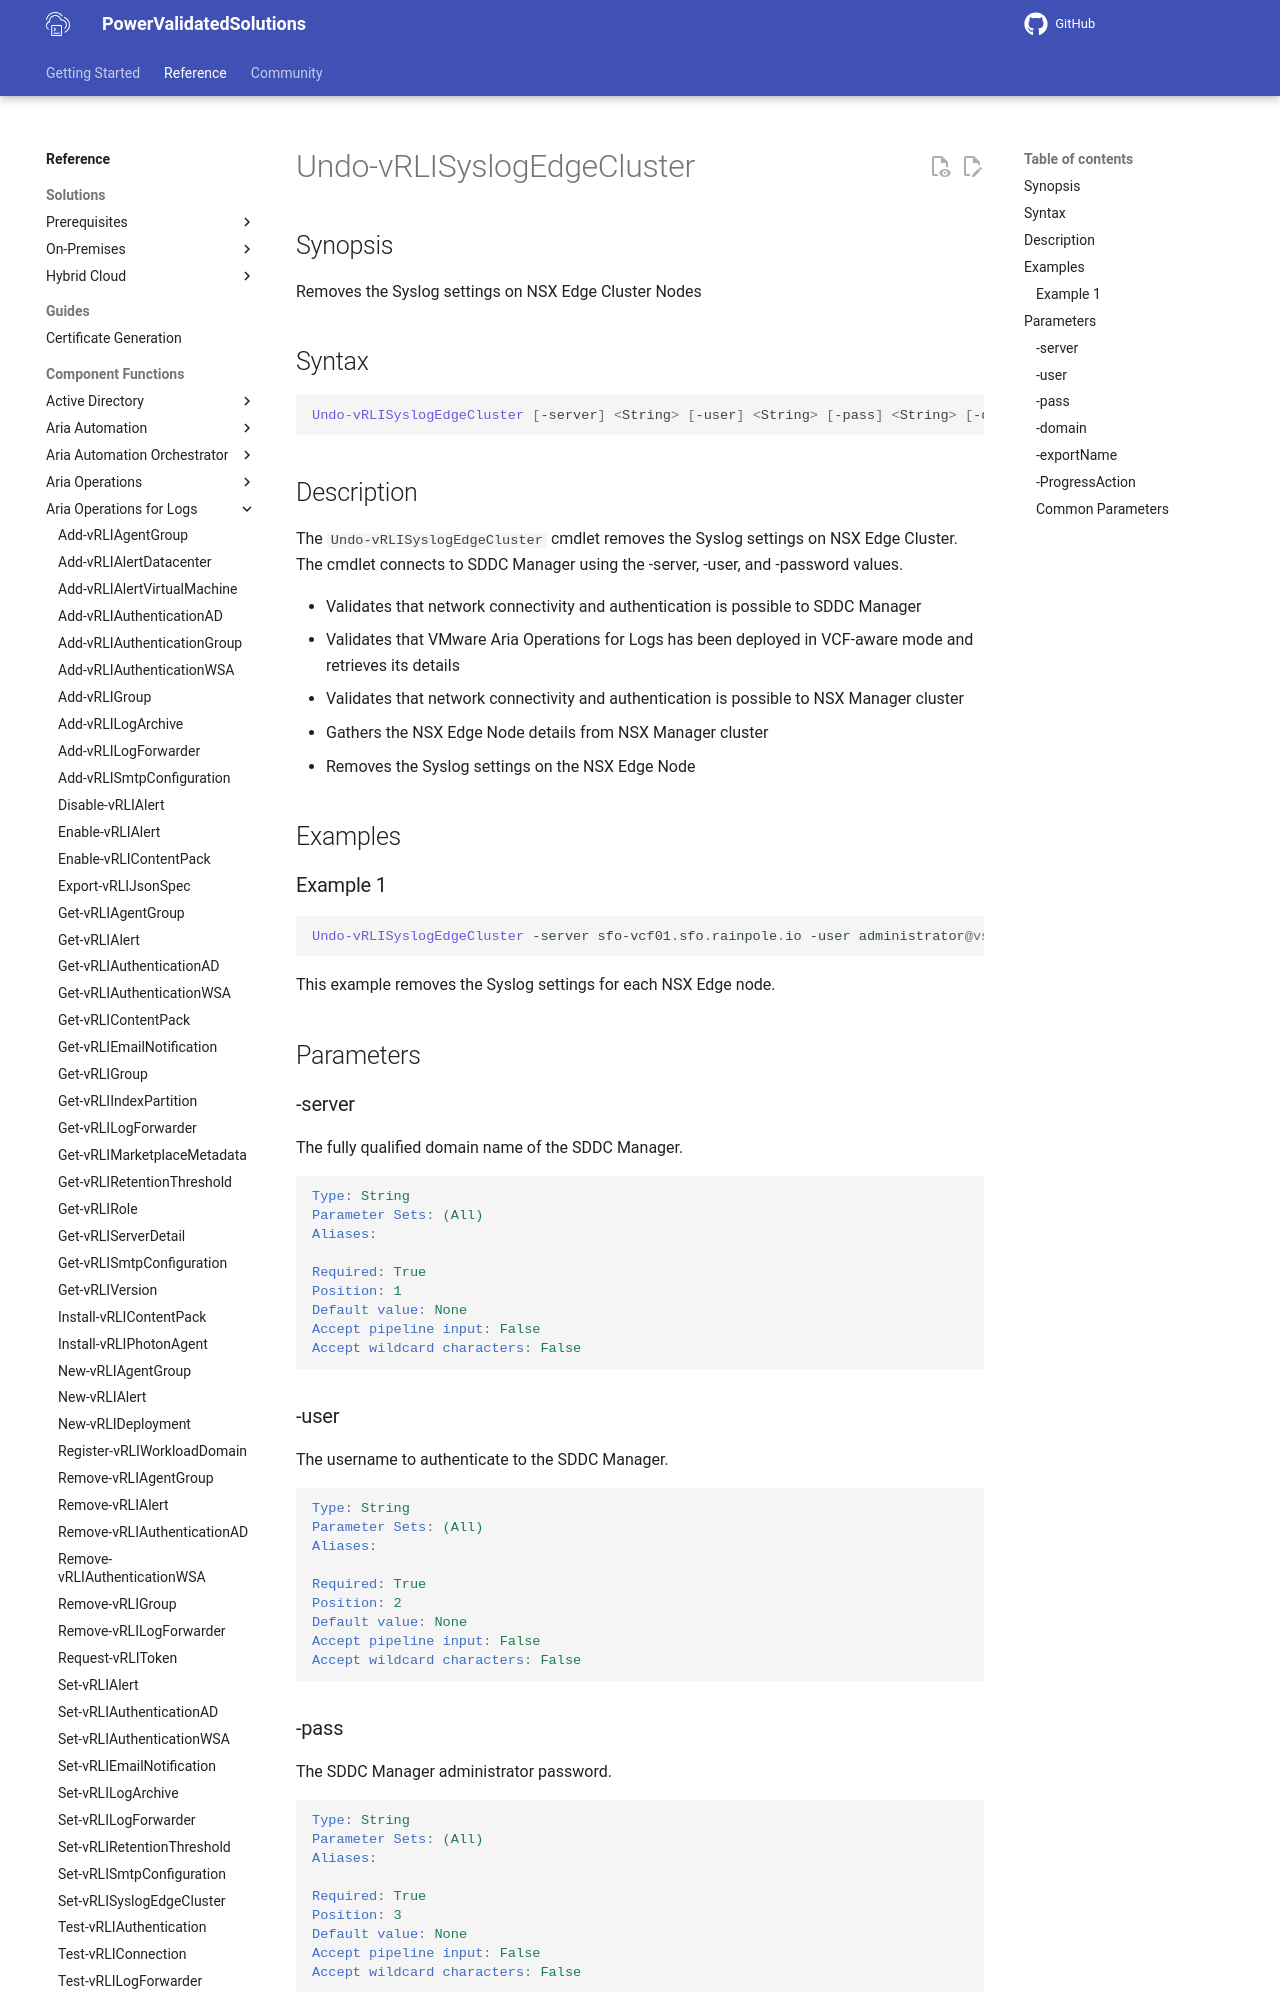

repository: vmware/power-validated-solutions-for-cloud-foundation · page: documentation/functions/aria-suite/aria-operations-logs/Undo-vRLISyslogEdgeCluster/index.html · generator: mkdocs

# Undo-vRLISyslogEdgeCluster

## Synopsis

Removes the Syslog settings on NSX Edge Cluster Nodes

## Syntax

```powershell
Undo-vRLISyslogEdgeCluster [-server] <String> [-user] <String> [-pass] <String> [-domain] <String> [-exportName] <String> [-ProgressAction <ActionPreference>] [<CommonParameters>]
```

## Description

The `Undo-vRLISyslogEdgeCluster` cmdlet removes the Syslog settings on NSX Edge Cluster.
The cmdlet connects to SDDC Manager using the -server, -user, and -password values.

- Validates that network connectivity and authentication is possible to SDDC Manager
- Validates that VMware Aria Operations for Logs has been deployed in VCF-aware mode and retrieves its details
- Validates that network connectivity and authentication is possible to NSX Manager cluster
- Gathers the NSX Edge Node details from NSX Manager cluster
- Removes the Syslog settings on the NSX Edge Node

## Examples

### Example 1

```powershell
Undo-vRLISyslogEdgeCluster -server sfo-vcf01.sfo.rainpole.io -user administrator@vsphere.local -pass VMw@re1! -domain sfo-m01 -exportname SFO-VRLI
```

This example removes the Syslog settings for each NSX Edge node.

## Parameters

### -server

The fully qualified domain name of the SDDC Manager.

```yaml
Type: String
Parameter Sets: (All)
Aliases:

Required: True
Position: 1
Default value: None
Accept pipeline input: False
Accept wildcard characters: False
```

### -user

The username to authenticate to the SDDC Manager.

```yaml
Type: String
Parameter Sets: (All)
Aliases:

Required: True
Position: 2
Default value: None
Accept pipeline input: False
Accept wildcard characters: False
```
